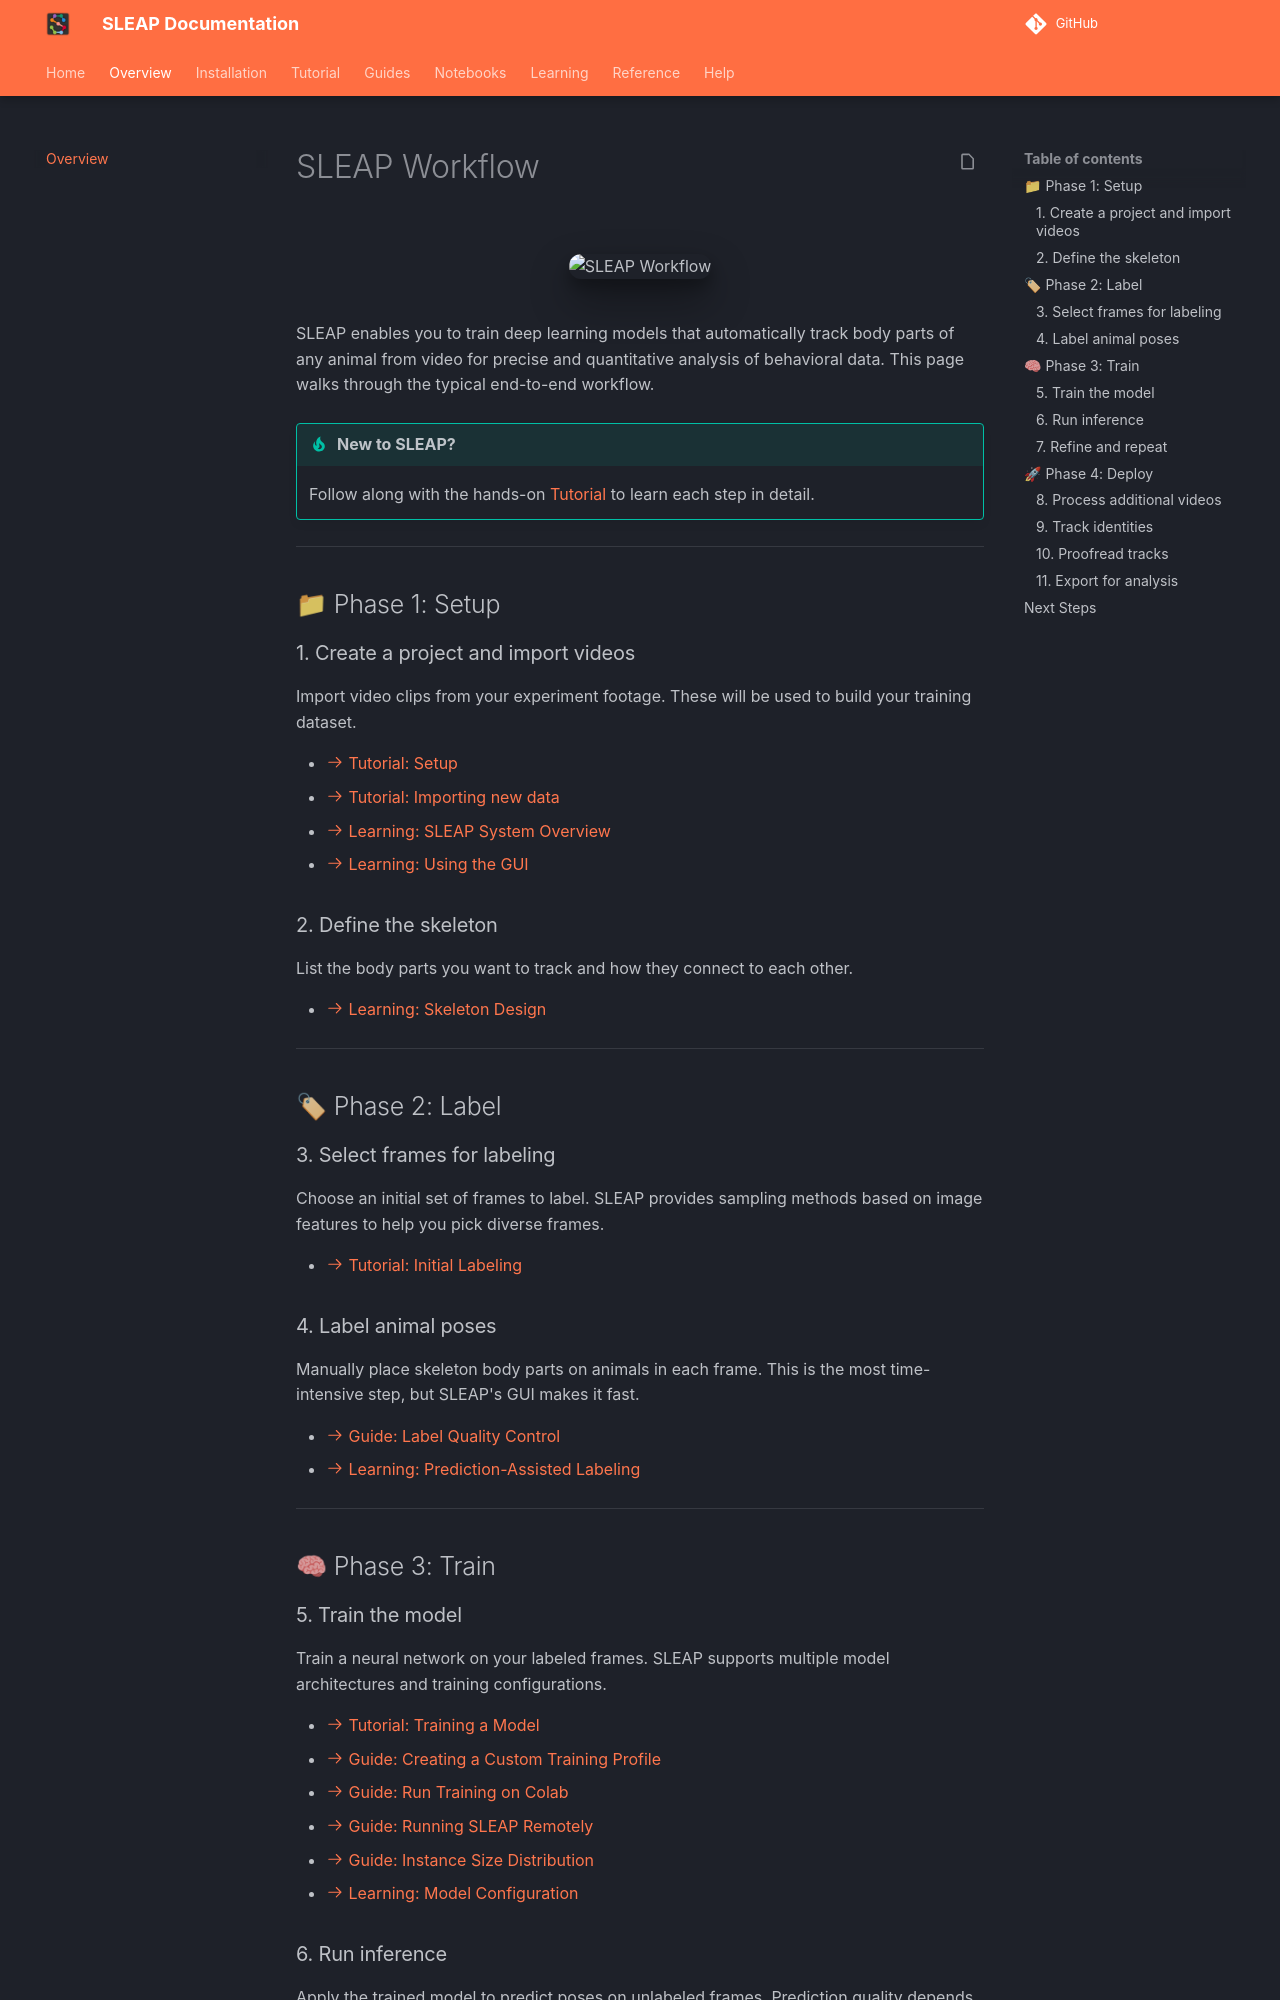

repository: talmolab/sleap · page: dev/overview/index.html · generator: mkdocs

# SLEAP Workflow

<div class="hero" markdown>
![SLEAP Workflow](assets/images/workflow.png)
</div>

SLEAP enables you to train deep learning models that automatically track body parts of any animal from video for precise and quantitative analysis of behavioral data. This page walks through the typical end-to-end workflow.

!!! tip "New to SLEAP?"
    Follow along with the hands-on [Tutorial](tutorial/overview.md) to learn each step in detail.

---

## 📁 Phase 1: Setup

### 1. Create a project and import videos

Import video clips from your experiment footage. These will be used to build your training dataset.

- [:octicons-arrow-right-24: Tutorial: Setup](tutorial/setup.md)
- [:octicons-arrow-right-24: Tutorial: Importing new data](tutorial/importing-data.md)
- [:octicons-arrow-right-24: Learning: SLEAP System Overview](learnings/system-overview.md)
- [:octicons-arrow-right-24: Learning: Using the GUI](learnings/gui.md)

### 2. Define the skeleton

List the body parts you want to track and how they connect to each other.

- [:octicons-arrow-right-24: Learning: Skeleton Design](learnings/skeleton-design.md)

---

## 🏷 Phase 2: Label

### 3. Select frames for labeling

Choose an initial set of frames to label. SLEAP provides sampling methods based on image features to help you pick diverse frames.

- [:octicons-arrow-right-24: Tutorial: Initial Labeling](tutorial/initial-labeling.md)

### 4. Label animal poses

Manually place skeleton body parts on animals in each frame. This is the most time-intensive step, but SLEAP's GUI makes it fast.

- [:octicons-arrow-right-24: Guide: Label Quality Control](guides/label-quality-control.md)
- [:octicons-arrow-right-24: Learning: Prediction-Assisted Labeling](learnings/prediction-assisted-labeling.md)

---

## 🧠 Phase 3: Train

### 5. Train the model

Train a neural network on your labeled frames. SLEAP supports multiple model architectures and training configurations.

- [:octicons-arrow-right-24: Tutorial: Training a Model](tutorial/training-a-model.md)
- [:octicons-arrow-right-24: Guide: Creating a Custom Training Profile](guides/creating-a-custom-training-profile.md)
- [:octicons-arrow-right-24: Guide: Run Training on Colab](guides/run-training-and-inference-on-colab.md)
- [:octicons-arrow-right-24: Guide: Running SLEAP Remotely](guides/running-sleap-remotely.md)
- [:octicons-arrow-right-24: Guide: Instance Size Distribution](guides/instance-size-distribution.md)
- [:octicons-arrow-right-24: Learning: Model Configuration](https://nn.sleap.ai/latest/reference/models/)

### 6. Run inference

Apply the trained model to predict poses on unlabeled frames. Prediction quality depends on label quality, quantity, and training settings.
